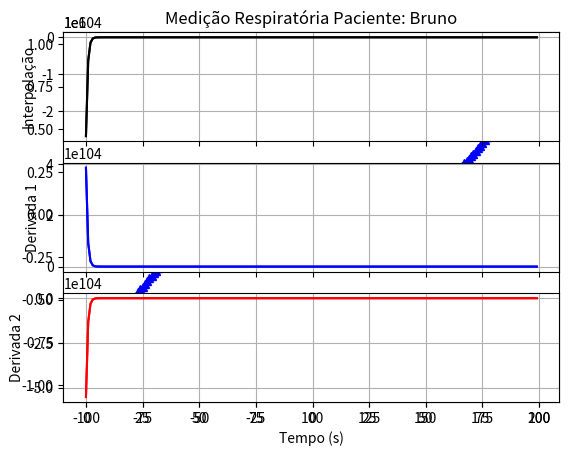

The matplotlib source for this figure:
import matplotlib.pyplot as plt
import matplotlib.dates as dt
import numpy as np
import datetime
import scipy.interpolate as interpolate
from sympy import symbols


class TimePoint:

    def __init__(self,hours,minutes,seconds,milliseconds):
        self.hours = hours
        self.minutes = minutes
        self.seconds = seconds 
        self.milliseconds = milliseconds 



def ShowPlot(x,function):
    plt.plot(x,function)
    plt.show()        

def SavePlot(x,function,filename):
    plt.plot(x,function)
    plt.savefig(filename, dpi=None, facecolor='w', edgecolor='black',
            orientation='portrait', papertype=None, format=None,
            transparent=False, bbox_inches=None, pad_inches=0.1,
            frameon=None, metadata=None)

def ShowPlotDate(x,function):
    plt.plot_date(x,function)
    plt.show()        

def SavePlotDate(x,function,filename):
    plt.plot_date(x,function)
    plt.savefig(filename, dpi=None, facecolor='w', edgecolor='black',
            orientation='portrait', papertype=None, format=None,
            transparent=False, bbox_inches=None, pad_inches=0.1,
            frameon=None, metadata=None)


def ConvertListOfStringDatesToNums(dates):        
    list_of_datetimes = [datetime.datetime.strptime(date, '%H:%M:%S.%f') for date in dates]
    list_of_datetimes = dt.date2num(list_of_datetimes)       
    return list_of_datetimes

def ConvertListOfStringDatesToTimeDelta(dates):
    list_of_times = []
    for time in dates:
        (hours,minutes,seconds) =  time.split(':')
        (seconds,milliseconds) = seconds.split('.')
        list_of_times.append(TimePoint(hours,minutes,seconds,milliseconds))
    return list_of_times


def GetDeltaTime(dates):
    list_of_deltas = []
    list_of_datetimes = [datetime.datetime.strptime(date, '%H:%M:%S.%f') for date in dates]
    for time in list_of_datetimes:
        delta = time - list_of_datetimes[0]
        list_of_deltas.append(delta)
    return list_of_deltas

def ConvertListOfDeltaToListOfSeconds(deltas):
    list_of_deltaseconds = []
    for deltasecond in deltas:
        list_of_deltaseconds.append(deltasecond.seconds + deltasecond.microseconds*0.00001) 
    return list_of_deltaseconds

def GetContinuousFunction(x,y):
    xfine = np.linspace(0,30)    
    yinterp = np.interp(xfine,x,y)    
    return yinterp


def PlotInterpolateAnd2Derivates(x,interpolate, derivate, derivate2,paciente,nomeDoArquivo):

    titulo = 'Medição Respiratória Paciente: ' + paciente

    ax1 = plt.subplot(311)
    plt.title(titulo)
    plt.ylabel('Interpolação')
    plt.grid(True)
    plt.plot(interpolate(x),color='black')    
    plt.setp(ax1.get_xticklabels(), visible=False)

    ax2 = plt.subplot(312, sharex=ax1)
    plt.grid(True)
    plt.ylabel('Derivada 1')
    plt.plot(derivate(x), color='blue')
    plt.setp(ax2.get_xticklabels(), visible=False)

    ax3 = plt.subplot(313, sharex=ax1)
    plt.ylabel('Derivada 2')
    plt.xlabel('Tempo (s)')
    plt.grid(True)
    plt.plot(derivate2(x), color='red')
    plt.setp(ax3.get_xticklabels())

    plt.savefig(nomeDoArquivo)

filename = "teste.png"
datas = ['22:00:24.509','22:00:25.527','22:00:26.512','22:00:27.526','22:00:28.511','22:00:29.529','22:00:30.515','22:00:31.532','22:00:32.519','22:00:33.536','22:00:34.520','22:00:35.538','22:00:36.526','22:00:37.548','22:00:38.530','22:00:39.547','22:00:40.533','22:00:41.555','22:00:42.538','22:00:43.560','22:00:44.548','22:00:45.568','22:00:46.555','22:00:47.542','22:00:48.559','22:00:49.572','22:00:50.561','22:00:51.573','22:00:52.554']
values = [1023,1023,1022,1023,1023,1023,1023,1022,1023,1022,1023,1023,997,1007,1022,1009,1006,1016,1023,1012,997,1003,1013,1003,985,993,1008,1018,1023]
delta = GetDeltaTime(datas)
delta = ConvertListOfDeltaToListOfSeconds(delta)
fy = GetContinuousFunction(delta,values)



#função de teste
paciente = 'Bruno'
x = np.arange(-100,100,1)
y = pow(x,3)
print(y)
plt.plot(x,y,'b^')
plt.savefig('Função original')

#Interpolador de Lagrange
lagrangeinterpolate = interpolate.lagrange(x,y)
lagrangeDerivate = lagrangeinterpolate.deriv()
lagrangeDerivate2 = lagrangeDerivate.deriv()
print(lagrangeinterpolate)
PlotInterpolateAnd2Derivates(x,lagrangeinterpolate, lagrangeDerivate, lagrangeDerivate2,paciente,"Interpolação por Lagrange")

#tentando derivar de outra maneira


#UnivariateSpline
UnivariateSplineInterpolate = interpolate.UnivariateSpline(x,y)
print(UnivariateSplineInterpolate)
UnivariateSplineDerivate = UnivariateSplineInterpolate.derivative()
UnivariateSplineDerivate2 = UnivariateSplineInterpolate.derivative(2)
PlotInterpolateAnd2Derivates(x,lagrangeinterpolate, lagrangeDerivate, lagrangeDerivate2,paciente,"Interpolação por UnivariateSpline")
